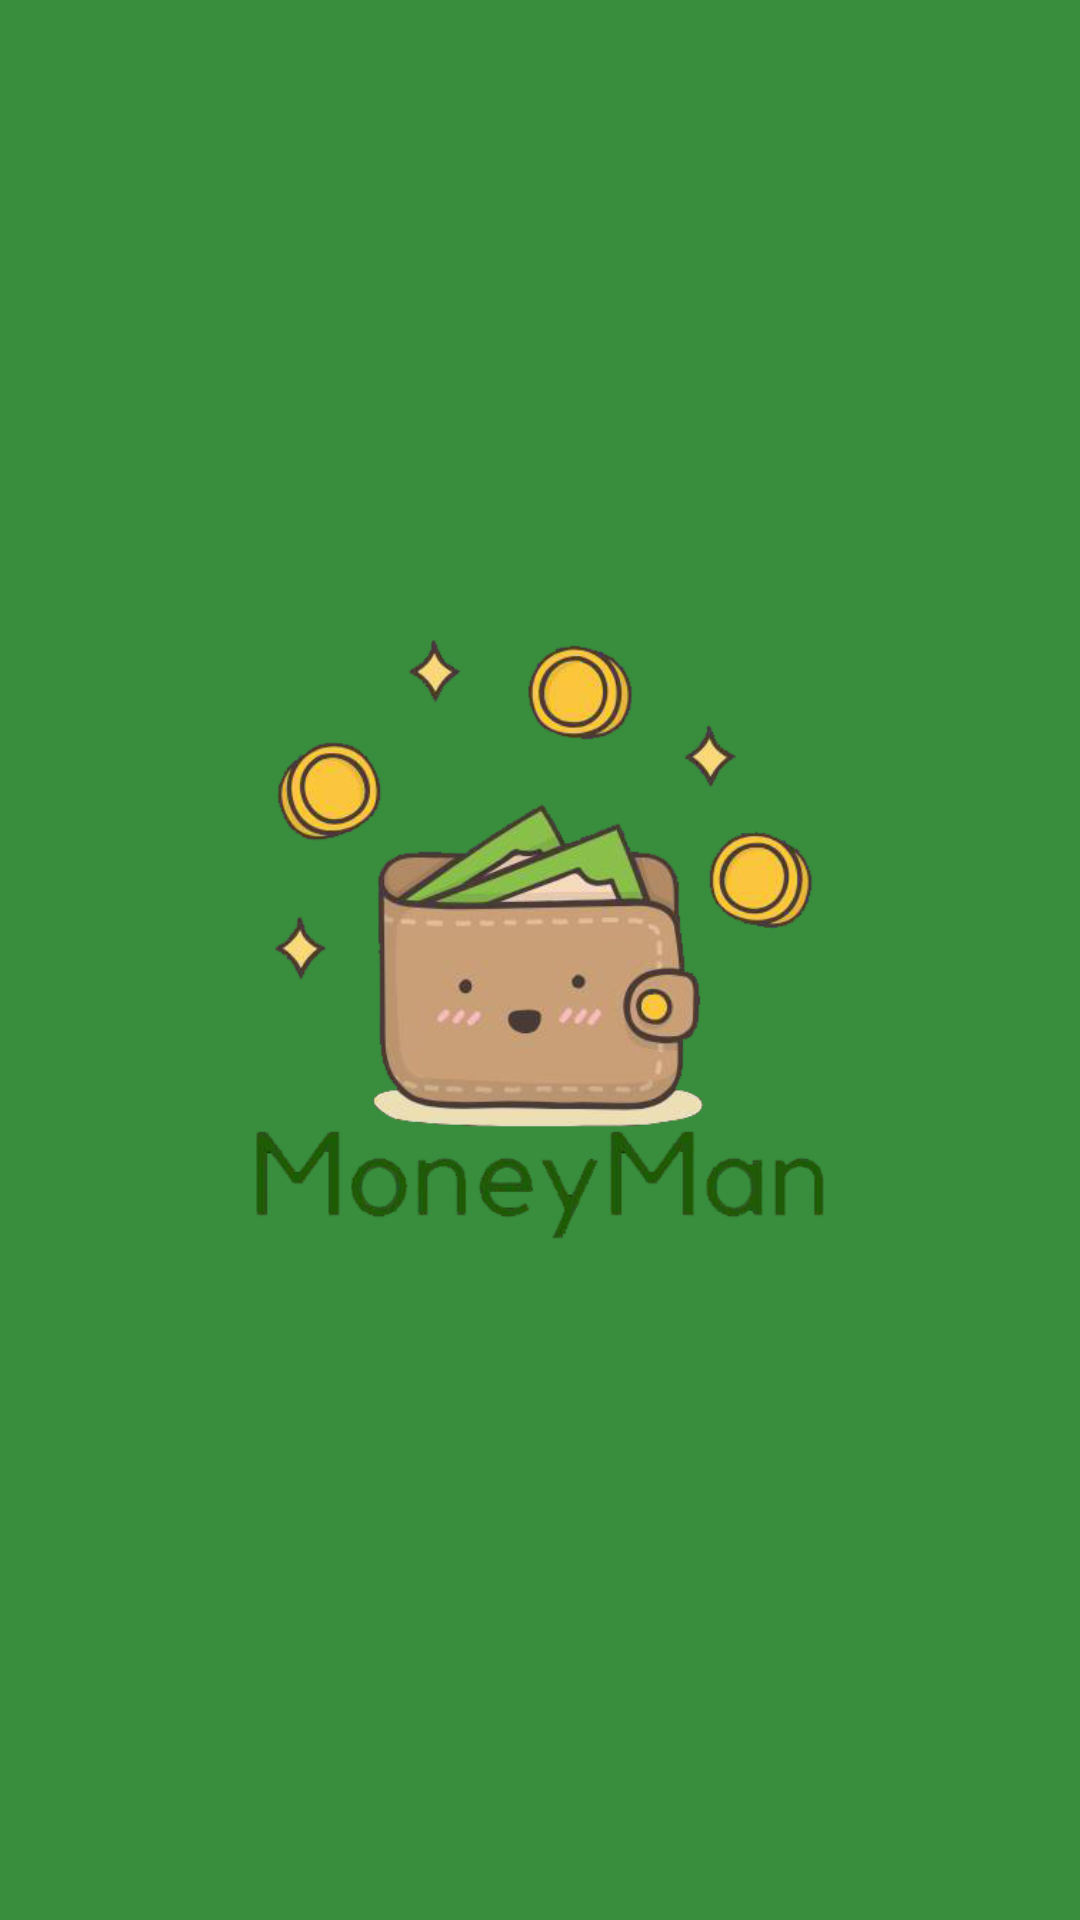

Produce the Android XML layout that renders to this screen, including the resource entries it uses.
<!-- AndroidManifest.xml: activity theme AppTheme.NoActionBar -->
<!-- res/layout/activity_splash.xml -->
<?xml version="1.0" encoding="utf-8"?>
<RelativeLayout xmlns:android="http://schemas.android.com/apk/res/android"
    xmlns:app="http://schemas.android.com/apk/res-auto"
    xmlns:tools="http://schemas.android.com/tools"
    android:layout_width="match_parent"
    android:layout_height="match_parent"
    tools:context=".Activities.SplashActivity"

    android:id="@+id/splash_layout"
    android:background="@drawable/gradient_list">

    <LinearLayout
        android:layout_width="wrap_content"
        android:layout_height="wrap_content"
        android:orientation="vertical"
        android:layout_centerInParent="true"
        android:gravity="center">

        <ImageView
            android:layout_width="wrap_content"
            android:layout_height="200dp"
            android:src="@drawable/logo"/>

        <TextView
            android:layout_width="wrap_content"
            android:layout_height="wrap_content"
            android:text="Money Management Made Easy"
            android:textStyle="bold"
            android:textSize="10sp"
            android:textColor="@color/colorPrimary"/>

    </LinearLayout>

</RelativeLayout>
<!-- resources referenced by this layout -->
<resources>
  <color name="colorPrimary">#388E3C</color>
  <!-- drawable gradient_list (drawable) -->
  <?xml version="1.0" encoding="utf-8"?>
  <animation-list xmlns:android="http://schemas.android.com/apk/res/android">
  
      <item
          android:drawable="@drawable/gradient_2"
          android:duration="500"/>
      <item
          android:drawable="@drawable/gradient_1"
          android:duration="20000"/>
  </animation-list>
  <!-- drawable logo: png bitmap (drawable, 116155 bytes) -->
  <style name="AppTheme.NoActionBar">
          <item name="windowActionBar">false</item>
          <item name="windowNoTitle">true</item>
      </style>
  <!-- drawable gradient_2 (drawable) -->
  <?xml version="1.0" encoding="utf-8"?>
  <shape xmlns:android="http://schemas.android.com/apk/res/android">
      <gradient
          android:angle="90"
          android:startColor="@color/colorPrimary"
          android:endColor="@color/colorPrimary"/>
  </shape>
  <!-- drawable gradient_1 (drawable) -->
  <?xml version="1.0" encoding="utf-8"?>
  <shape xmlns:android="http://schemas.android.com/apk/res/android">
      <gradient
          android:angle="90"
          android:startColor="@color/colorWhite"
          android:endColor="@color/colorWhite"/>
  </shape>
  <color name="colorWhite">#FFF</color>
</resources>
